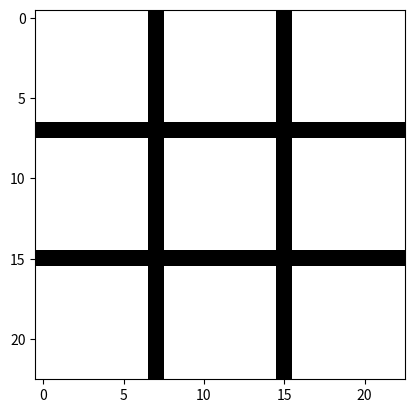

The matplotlib source for this figure: (Note: this script raises an exception after producing the figure.)
import numpy as np
import matplotlib.pyplot as plt

x = [[0,255,255,255,0],
     [255,0,255,0,255],
     [255,255,0,255,255],
     [255,0,255,0,255],
     [0,255,255,255,0]]
x = np.array(x)

o = [[255,255,0,255,255],
    [255,0,255,0,255],
    [0,255,255,255,0],
    [255,0,255,0,255],
    [255,255,0,255,255]]
O = np.array(o)

#Playing X-O with Guest

l = [["_","_","_"],
     ["_","_","_"],
     ["_","_","_"]]
board_1 = [[255,255,255,255,255,255,255,0,255,255,255,255,255,255,255,0,255,255,255,255,255,255,255],
    [255,255,255,255,255,255,255,0,255,255,255,255,255,255,255,0,255,255,255,255,255,255,255],
    [255,255,255,255,255,255,255,0,255,255,255,255,255,255,255,0,255,255,255,255,255,255,255],
    [255,255,255,255,255,255,255,0,255,255,255,255,255,255,255,0,255,255,255,255,255,255,255],
    [255,255,255,255,255,255,255,0,255,255,255,255,255,255,255,0,255,255,255,255,255,255,255],
    [255,255,255,255,255,255,255,0,255,255,255,255,255,255,255,0,255,255,255,255,255,255,255],
    [255,255,255,255,255,255,255,0,255,255,255,255,255,255,255,0,255,255,255,255,255,255,255],
    [0,0,0,0,0,0,0,0,0,0,0,0,0,0,0,0,0,0,0,0,0,0,0],
    [255,255,255,255,255,255,255,0,255,255,255,255,255,255,255,0,255,255,255,255,255,255,255],
    [255,255,255,255,255,255,255,0,255,255,255,255,255,255,255,0,255,255,255,255,255,255,255],
    [255,255,255,255,255,255,255,0,255,255,255,255,255,255,255,0,255,255,255,255,255,255,255],
    [255,255,255,255,255,255,255,0,255,255,255,255,255,255,255,0,255,255,255,255,255,255,255],
    [255,255,255,255,255,255,255,0,255,255,255,255,255,255,255,0,255,255,255,255,255,255,255],
    [255,255,255,255,255,255,255,0,255,255,255,255,255,255,255,0,255,255,255,255,255,255,255],
    [255,255,255,255,255,255,255,0,255,255,255,255,255,255,255,0,255,255,255,255,255,255,255],
    [0,0,0,0,0,0,0,0,0,0,0,0,0,0,0,0,0,0,0,0,0,0,0],
    [255,255,255,255,255,255,255,0,255,255,255,255,255,255,255,0,255,255,255,255,255,255,255],
    [255,255,255,255,255,255,255,0,255,255,255,255,255,255,255,0,255,255,255,255,255,255,255],
    [255,255,255,255,255,255,255,0,255,255,255,255,255,255,255,0,255,255,255,255,255,255,255],
    [255,255,255,255,255,255,255,0,255,255,255,255,255,255,255,0,255,255,255,255,255,255,255],
    [255,255,255,255,255,255,255,0,255,255,255,255,255,255,255,0,255,255,255,255,255,255,255],
    [255,255,255,255,255,255,255,0,255,255,255,255,255,255,255,0,255,255,255,255,255,255,255],
    [255,255,255,255,255,255,255,0,255,255,255,255,255,255,255,0,255,255,255,255,255,255,255]]
board_1= np.array(board_1)
board = np.array(l)

k = 1
while k > 0: 
    k = 0

    plt.imshow(board_1,cmap="gray")
    print("you are [x]")
    playerx_i = eval(input("select the row: "))
    playerx_j = eval(input("select the column: "))

    if board[playerx_i-1][playerx_j-1] == "_":
        board[playerx_i-1][playerx_j-1] = "x"
        if playerx_i == 1 and playerx_j == 1:
            board_1[1:6,1:6] = x
        if playerx_i == 1 and playerx_j == 2:
            board_1[1:6,9:14] = x
        if playerx_i == 1 and playerx_j == 3:
            board_1[1:6,17:22] = x
        if playerx_i == 2 and playerx_j == 1:
            board_1[9:14,1:6] = x
        if playerx_i == 2 and playerx_j == 2:
            board_1[9:14,9:14] = x
        if playerx_i == 2 and playerx_j == 3:
            board_1[9:14,17:22] = x
        if playerx_i == 3 and playerx_j == 1:
            board_1[17:22,1:6] = x
        if playerx_i == 3 and playerx_j == 2:
            board_1[17:22,9:14] = x
        if playerx_i == 3 and playerx_j == 3:
            board_1[17:22,17:22] = x
            
    else:
        playerxx_i = playerx_i
        playerxx_j = playerx_j
        while board[playerxx_i-1][playerxx_j-1] != "_":
            print("you can not put this here!")
            plt.imshow(board_1,cmap="gray")
            playerxx_i = eval(input("select another row: "))
            playerxx_j = eval(input("select another column: "))
            if board[playerxx_i-1][playerxx_j-1] == "_":
                board[playerxx_i-1][playerxx_j-1] = "x"
                if playerxx_i == 1 and playerxx_j == 1:
                    board_1[1:6,1:6] = x
                    break
                if playerxx_i == 1 and playerxx_j == 2:
                    board_1[1:6,9:14] = x
                    break
                if playerxx_i == 1 and playerxx_j == 3:
                    board_1[1:6,17:22] = x
                    break
                if playerxx_i == 2 and playerxx_j == 1:
                    board_1[9:14,1:6] = x
                    break
                if playerxx_i == 2 and playerxx_j == 2:
                    board_1[9:14,9:14] = x
                    break
                if playerxx_i == 2 and playerxx_j == 3:
                    board_1[9:14,17:22] = x
                    break
                if playerxx_i == 3 and playerxx_j == 1:
                    board_1[17:22,1:6] = x
                    break
                if playerxx_i == 3 and playerxx_j == 2:
                    board_1[17:22,9:14] = x
                    break
                if playerxx_i == 3 and playerxx_j == 3:
                    board_1[17:22,17:22] = x               
                    break
    
    if board[0][0] == "x" and board[1][0] == "x" and board[2][0] == "x":
        plt.imshow(board_1,cmap="gray")
        print("player x is the winner!!!!")
        break
    if board[0][1] == "x" and board[1][1] == "x" and board[2][1] == "x":
        plt.imshow(board_1,cmap="gray")
        print("player x is the winner!!!!")
        break
    if board[0][2] == "x" and board[1][2] == "x" and board[2][2] == "x":
        plt.imshow(board_1,cmap="gray")
        print("player x is the winner!!!!")
        break
    if board[0][0] == "x" and board[0][1] == "x" and board[0][2] == "x":
        plt.imshow(board_1,cmap="gray")
        print("player x is the winner!!!!")
        break
    if board[1][0] == "x" and board[1][1] == "x" and board[1][2] == "x":
        plt.imshow(board_1,cmap="gray")
        print("player x is the winner!!!!")
        break
    if board[2][0] == "x" and board[2][1] == "x" and board[2][2] == "x":
        plt.imshow(board_1,cmap="gray")
        print("player x is the winner!!!!")
        break

    if board[0][2] == "x" and board[1][1] == "x" and board[2][0] == "x":
        plt.imshow(board_1,cmap="gray")
        print("player x is the winner!!!!")
        break
    f = 0
    for i in range(3):
        if board[i-1][i-1] == "x":
            f += 1
    if f == 3:
        plt.imshow(board_1,cmap="gray")
        print("player x is the winner!!!!")
        break
    else:
        f = 0

    for i in range(3):
      for j in range(3):
         if board[i][j] == "_":
            k += 1
    if k == 0:
        plt.imshow(board,cmap="gray")
        print("! DRAW !")
        break
    
    plt.imshow(board_1,cmap="gray")
    print("you are [o]")
    playero_i = eval(input("select the row: "))
    playero_j = eval(input("select the column: "))

    if board[playero_i-1][playero_j-1] == "_":
        board[playero_i-1][playero_j-1] = "o"
        if playero_i == 1 and playero_j == 1:
            board_1[1:6,1:6] = o
        elif playero_i == 1 and playero_j == 2:
            board_1[1:6,9:14] = o
        elif playero_i == 1 and playero_j == 3:
            board_1[1:6,17:22] = o
        elif playero_i == 2 and playero_j == 1:
            board_1[9:14,1:6] = o
        elif playero_i == 2 and playero_j == 2:
            board_1[9:14,9:14] = o
        elif playero_i == 2 and playero_j == 3:
            board_1[9:14,17:22] = o
        elif playero_i == 3 and playero_j == 1:
            board_1[17:22,1:6] = o
        elif playero_i == 3 and playero_j == 2:
            board_1[17:22,9:14] = o
        elif playero_i == 3 and playero_j == 3:
            board_1[17:22,17:22] = o
            
    else:
        playeroo_i = playero_i
        playeroo_j = playero_j
        while board[playeroo_i-1][playeroo_j-1] != "_":
            print("you can not put this here!")
            plt.imshow(board_1,cmap="gray")
            playeroo_i = eval(input("select another row: "))
            playeroo_j = eval(input("select another column: "))
            if board[playeroo_i-1][playeroo_j-1] == "_":
                board[playeroo_i-1][playeroo_j-1] = "o"
                if playeroo_i == 1 and playeroo_j == 1:
                    board_1[1:6,1:6] = o
                    break
                elif playeroo_i == 1 and playeroo_j == 2:
                    board_1[1:6,9:14] = o
                    break
                elif playeroo_i == 1 and playeroo_j == 3:
                    board_1[1:6,17:22] = o
                    break
                elif playeroo_i == 2 and playeroo_j == 1:
                    board_1[9:14,1:6] = o
                    break
                elif playeroo_i == 2 and playeroo_j == 2:
                    board_1[9:14,9:14] = o
                    break
                elif playeroo_i == 2 and playeroo_j == 3:
                    board_1[9:14,17:22] = o
                    break
                elif playeroo_i == 3 and playeroo_j == 1:
                    board_1[17:22,1:6] = o
                    break
                elif playeroo_i == 3 and playeroo_j == 2:
                    board_1[17:22,9:14] = o
                    break
                elif playeroo_i == 3 and playeroo_j == 3:
                    board_1[17:22,17:22] = o 
                    break
                

    
    if board[0][0] == "o" and board[1][0] == "o" and board[2][0] == "o":
        plt.imshow(board_1,cmap="gray")
        print("player o is the winner!!!!")
        break
    if board[0][1] == "o" and board[1][1] == "o" and board[2][1] == "o":
        plt.imshow(board_1,cmap="gray")
        print("player o is the winner!!!!")
        break
    if board[0][2] == "o" and board[1][2] == "o" and board[2][2] == "o":
        plt.imshow(board_1,cmap="gray")
        print("player o is the winner!!!!")
        break
    if board[0][0] == "o" and board[0][1] == "o" and board[0][2] == "o":
        plt.imshow(board_1,cmap="gray")
        print("player o is the winner!!!!")
        break
    if board[1][0] == "o" and board[1][1] == "o" and board[1][2] == "o":
        plt.imshow(board_1,cmap="gray")
        print("player o is the winner!!!!")
        break
    if board[2][0] == "o" and board[2][1] == "o" and board[2][2] == "o":
        plt.imshow(board_1,cmap="gray")
        print("player o is the winner!!!!")
        break

    if board[0][2] == "o" and board[1][1] == "o" and board[2][0] == "o":
        plt.imshow(board_1,cmap="gray")
        print("player o is the winner!!!!")
        break
    for i in range(3):
        if board[i-1][i-1] == "o":
            f += 1
    if f == 3:
        plt.imshow(board_1,cmap="gray")
        print("player o is the winner!!!!")
        break
    else:
        f = 0

    for i in range(3):
      for j in range(3):
         if board[i][j] == "_":
            k += 1
    if k == 0:
        plt.imshow(board_1,cmap="gray")
        print("! DRAW !")
        break

